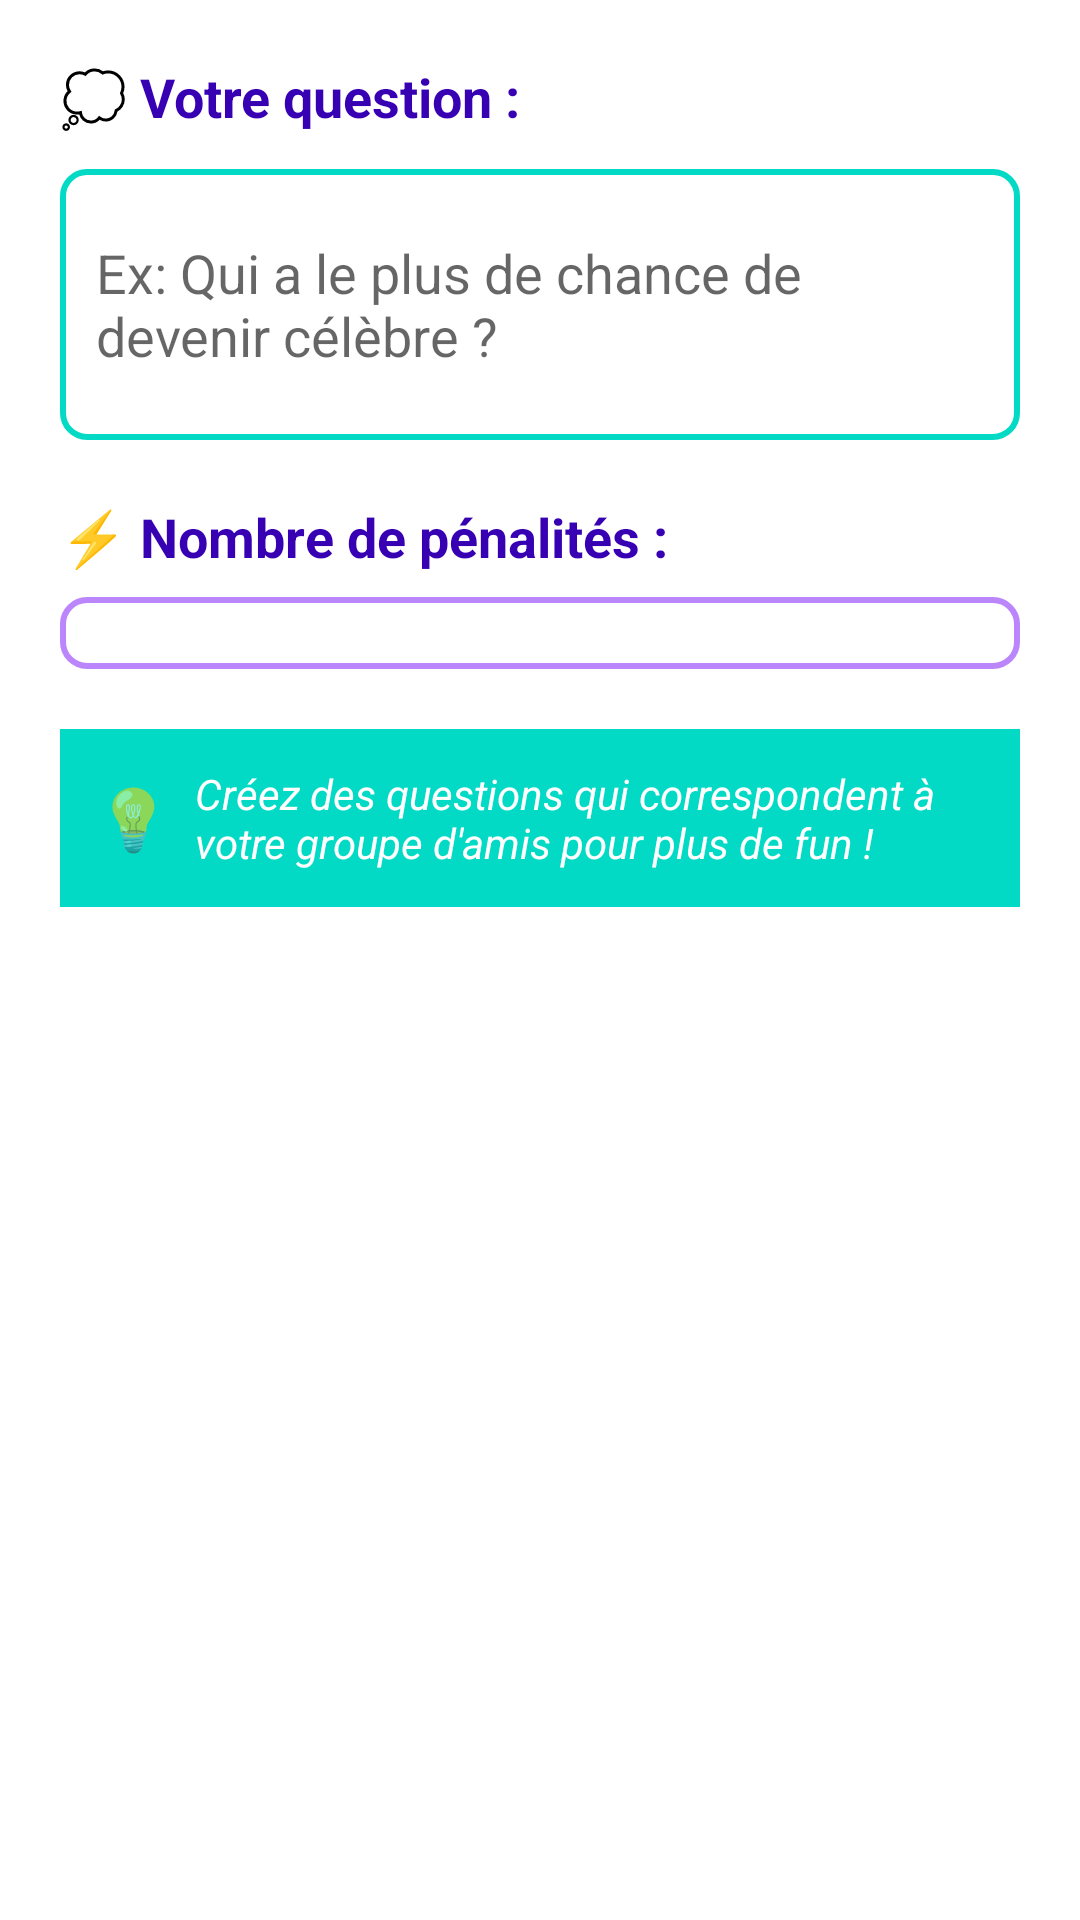

Layout XML and referenced resources for this Android screen:
<!-- AndroidManifest.xml: application theme Theme.FriendlyFire -->
<!-- res/layout/dialog_add_question.xml -->
<?xml version="1.0" encoding="utf-8"?>
<LinearLayout xmlns:android="http://schemas.android.com/apk/res/android"
    android:layout_width="match_parent"
    android:layout_height="wrap_content"
    android:orientation="vertical"
    android:padding="20dp">

    
    <TextView
        android:layout_width="match_parent"
        android:layout_height="wrap_content"
        android:text="💭 Votre question :"
        android:textSize="18sp"
        android:textStyle="bold"
        android:textColor="@color/purple_700"
        android:layout_marginBottom="12dp" />

    
    <EditText
        android:id="@+id/questionEditText"
        android:layout_width="match_parent"
        android:layout_height="wrap_content"
        android:hint="Ex: Qui a le plus de chance de devenir célèbre ?"
        android:minLines="3"
        android:maxLines="5"
        android:inputType="textMultiLine|textCapSentences"
        android:background="@drawable/edit_text_background"
        android:padding="12dp"
        android:layout_marginBottom="20dp" />

    
    <TextView
        android:layout_width="match_parent"
        android:layout_height="wrap_content"
        android:text="⚡ Nombre de pénalités :"
        android:textSize="18sp"
        android:textStyle="bold"
        android:textColor="@color/purple_700"
        android:layout_marginBottom="8dp" />

    <Spinner
        android:id="@+id/penaltySpinner"
        android:layout_width="match_parent"
        android:layout_height="wrap_content"
        android:background="@drawable/spinner_background"
        android:padding="12dp"
        android:layout_marginBottom="20dp" />

    
    <LinearLayout
        android:layout_width="match_parent"
        android:layout_height="wrap_content"
        android:background="@color/teal_200"
        android:padding="12dp"
        android:orientation="horizontal"
        android:gravity="center_vertical">

        <TextView
            android:layout_width="wrap_content"
            android:layout_height="wrap_content"
            android:text="💡"
            android:textSize="20sp"
            android:layout_marginEnd="8dp" />

        <TextView
            android:layout_width="0dp"
            android:layout_height="wrap_content"
            android:layout_weight="1"
            android:text="Créez des questions qui correspondent à votre groupe d'amis pour plus de fun !"
            android:textSize="14sp"
            android:textColor="@color/white"
            android:textStyle="italic" />

    </LinearLayout>

</LinearLayout>
<!-- resources referenced by this layout -->
<resources>
  <color name="purple_700">#FF3700B3</color>
  <color name="teal_200">#FF03DAC5</color>
  <color name="white">#FFFFFFFF</color>
  <!-- drawable edit_text_background (drawable) -->
  <?xml version="1.0" encoding="utf-8"?>
  <shape xmlns:android="http://schemas.android.com/apk/res/android">
      <solid android:color="@color/white" />
      <corners android:radius="8dp" />
      <stroke android:width="2dp" android:color="@color/teal_200" />
  </shape>
  <!-- drawable spinner_background (drawable) -->
  <?xml version="1.0" encoding="utf-8"?>
  <shape xmlns:android="http://schemas.android.com/apk/res/android">
      <solid android:color="@color/white" />
      <corners android:radius="8dp" />
      <stroke android:width="2dp" android:color="@color/purple_200" />
  </shape>
  <style name="Theme.FriendlyFire" parent="Theme.MaterialComponents.DayNight.DarkActionBar">
          
          <item name="colorPrimary">@color/purple_500</item>
          <item name="colorPrimaryVariant">@color/purple_700</item>
          <item name="colorOnPrimary">@color/white</item>
          
          <item name="colorSecondary">@color/teal_200</item>
          <item name="colorSecondaryVariant">@color/teal_700</item>
          <item name="colorOnSecondary">@color/black</item>
          
          <item name="android:statusBarColor">?attr/colorPrimaryVariant</item>
          
      </style>
  <color name="purple_200">#FFBB86FC</color>
  <color name="purple_500">#FF6200EE</color>
  <color name="teal_700">#FF018786</color>
  <color name="black">#FF000000</color>
</resources>
